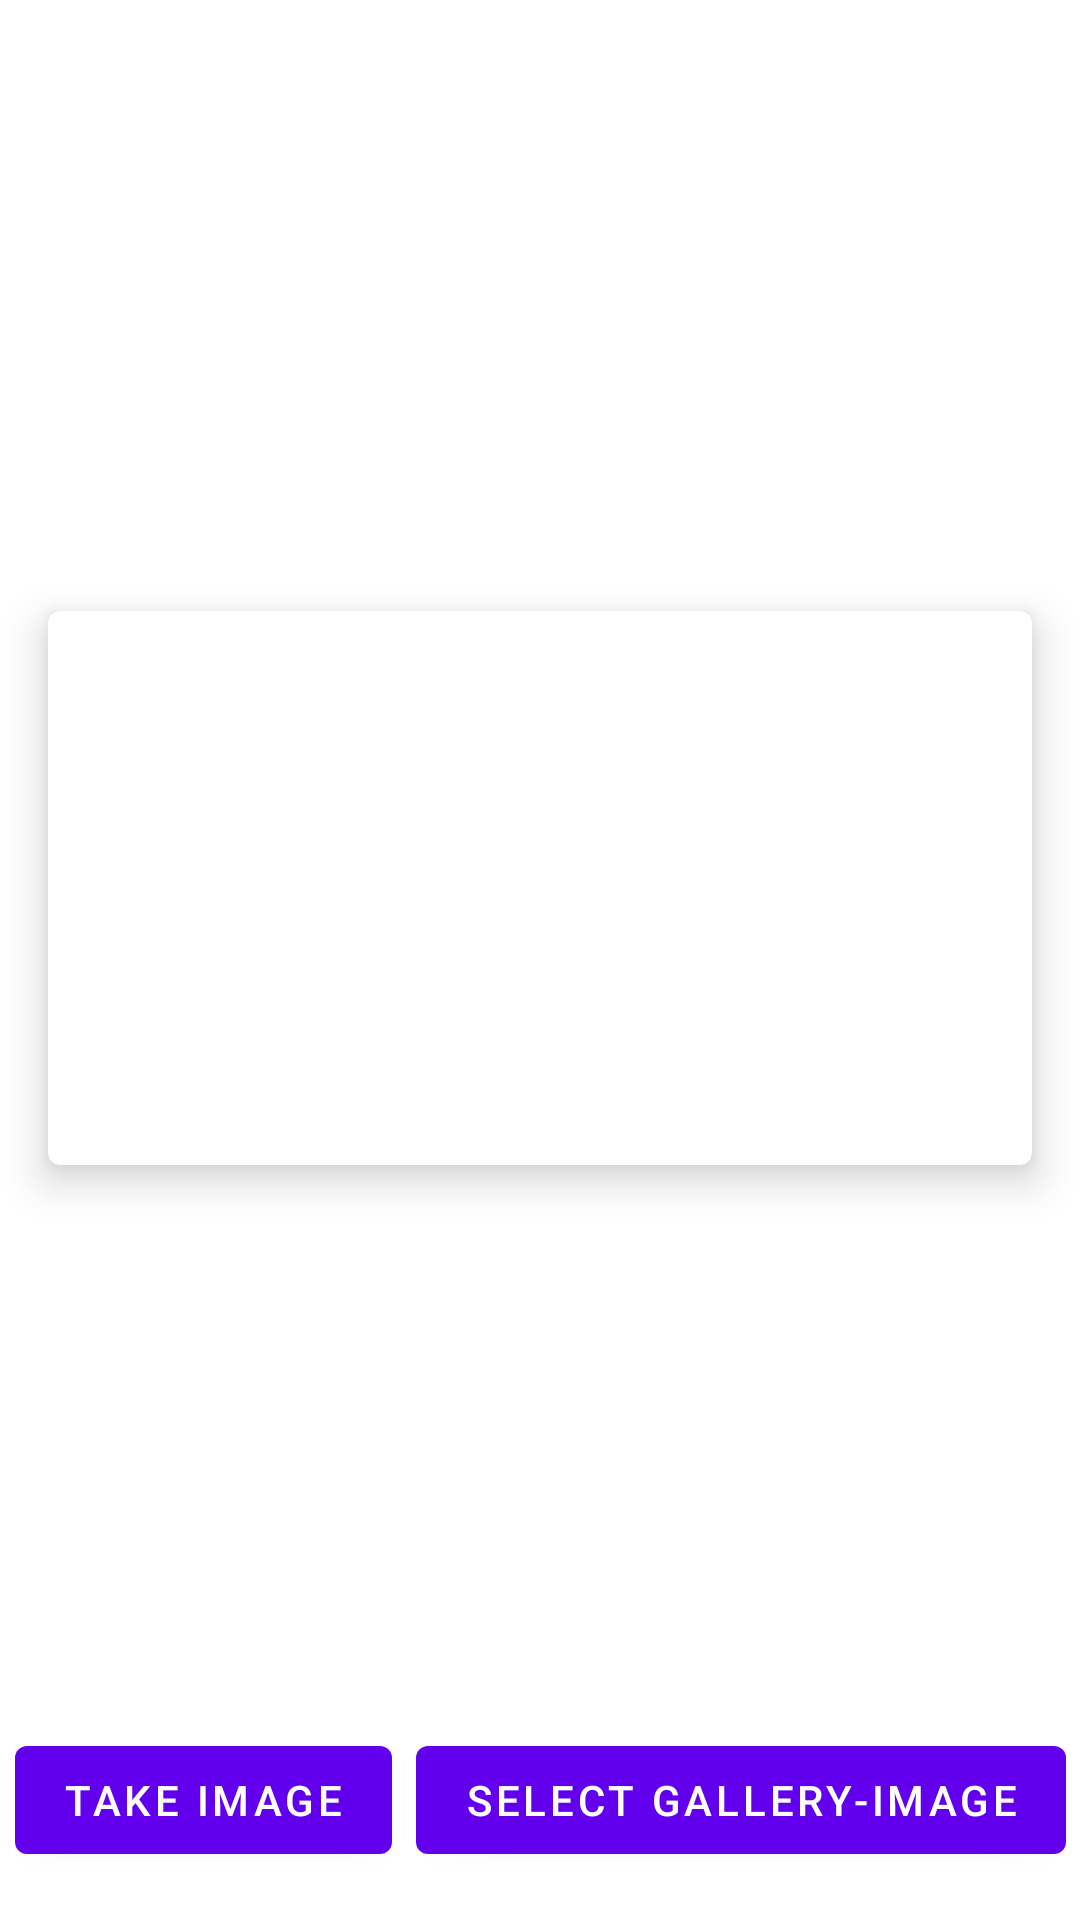

This screen was rendered from an Android layout file. Write that file and the resources it references.
<!-- AndroidManifest.xml: application theme Theme.TakePictureDemo -->
<!-- res/layout/activity_main.xml -->
<?xml version="1.0" encoding="utf-8"?>
<androidx.constraintlayout.widget.ConstraintLayout xmlns:android="http://schemas.android.com/apk/res/android"
    xmlns:app="http://schemas.android.com/apk/res-auto"
    xmlns:tools="http://schemas.android.com/tools"
    android:layout_width="match_parent"
    android:layout_height="match_parent"
    tools:context=".MainActivity">

    <com.google.android.material.card.MaterialCardView
        android:id="@+id/image_preview_card"
        android:layout_width="0dp"
        android:layout_height="0dp"
        android:layout_margin="16dp"
        app:cardElevation="8dp"
        app:layout_constraintBottom_toTopOf="@id/button_barrier"
        app:layout_constraintEnd_toEndOf="parent"
        app:layout_constraintHorizontal_bias="0.5"
        app:layout_constraintDimensionRatio="16:9"
        app:layout_constraintStart_toStartOf="parent"
        app:layout_constraintTop_toTopOf="parent">

        <ImageView
            android:layout_width="80dp"
            android:layout_height="80dp"
            android:layout_gravity="center"
            android:alpha="0.25"
            app:tint="@color/black" />

        <ImageView
            android:id="@+id/image_preview"
            android:layout_width="wrap_content"
            android:layout_height="wrap_content"
            android:scaleType="centerCrop"
            tools:src="@tools:sample/backgrounds/scenic" />
    </com.google.android.material.card.MaterialCardView>

    <com.google.android.material.button.MaterialButton
        android:id="@+id/take_image_button"
        android:layout_width="wrap_content"
        android:layout_height="wrap_content"
        android:layout_marginStart="16dp"
        android:layout_marginEnd="4dp"
        android:layout_marginBottom="16dp"
        android:text="Take image"
        app:layout_constraintBottom_toBottomOf="parent"
        app:layout_constraintEnd_toStartOf="@+id/select_image_button"
        app:layout_constraintHorizontal_bias="0.5"
        app:layout_constraintStart_toStartOf="parent" />

    <com.google.android.material.button.MaterialButton
        android:id="@+id/select_image_button"
        android:layout_width="wrap_content"
        android:layout_height="wrap_content"
        android:layout_marginStart="4dp"
        android:layout_marginEnd="16dp"
        android:layout_marginBottom="16dp"
        android:text="Select gallery-image"
        app:layout_constraintBottom_toBottomOf="parent"
        app:layout_constraintEnd_toEndOf="parent"
        app:layout_constraintHorizontal_bias="0.5"
        app:layout_constraintStart_toEndOf="@+id/take_image_button" />

    <androidx.constraintlayout.widget.Barrier
        android:id="@+id/button_barrier"
        android:layout_width="wrap_content"
        android:layout_height="wrap_content"
        app:barrierDirection="top"
        app:barrierMargin="16dp"
        app:constraint_referenced_ids="take_image_button,select_image_button" />

</androidx.constraintlayout.widget.ConstraintLayout>
<!-- resources referenced by this layout -->
<resources>
  <style name="Theme.TakePictureDemo" parent="Theme.MaterialComponents.DayNight.DarkActionBar">
          
          <item name="colorPrimary">@color/purple_500</item>
          <item name="colorPrimaryVariant">@color/purple_700</item>
          <item name="colorOnPrimary">@color/white</item>
          
          <item name="colorSecondary">@color/teal_200</item>
          <item name="colorSecondaryVariant">@color/teal_700</item>
          <item name="colorOnSecondary">@color/black</item>
          
          <item name="android:statusBarColor" tools:targetApi="l">?attr/colorPrimaryVariant</item>
          
      </style>
  <!-- not gathered from this repository: default colours our renderer supplied (Android Studio template values) -->
  <color name="purple_500">#FF6200EE</color>
  <color name="purple_700">#FF3700B3</color>
  <color name="teal_200">#FF03DAC5</color>
  <color name="teal_700">#FF018786</color>
  <color name="black">#FF000000</color>
  <color name="white">#FFFFFFFF</color>
</resources>
